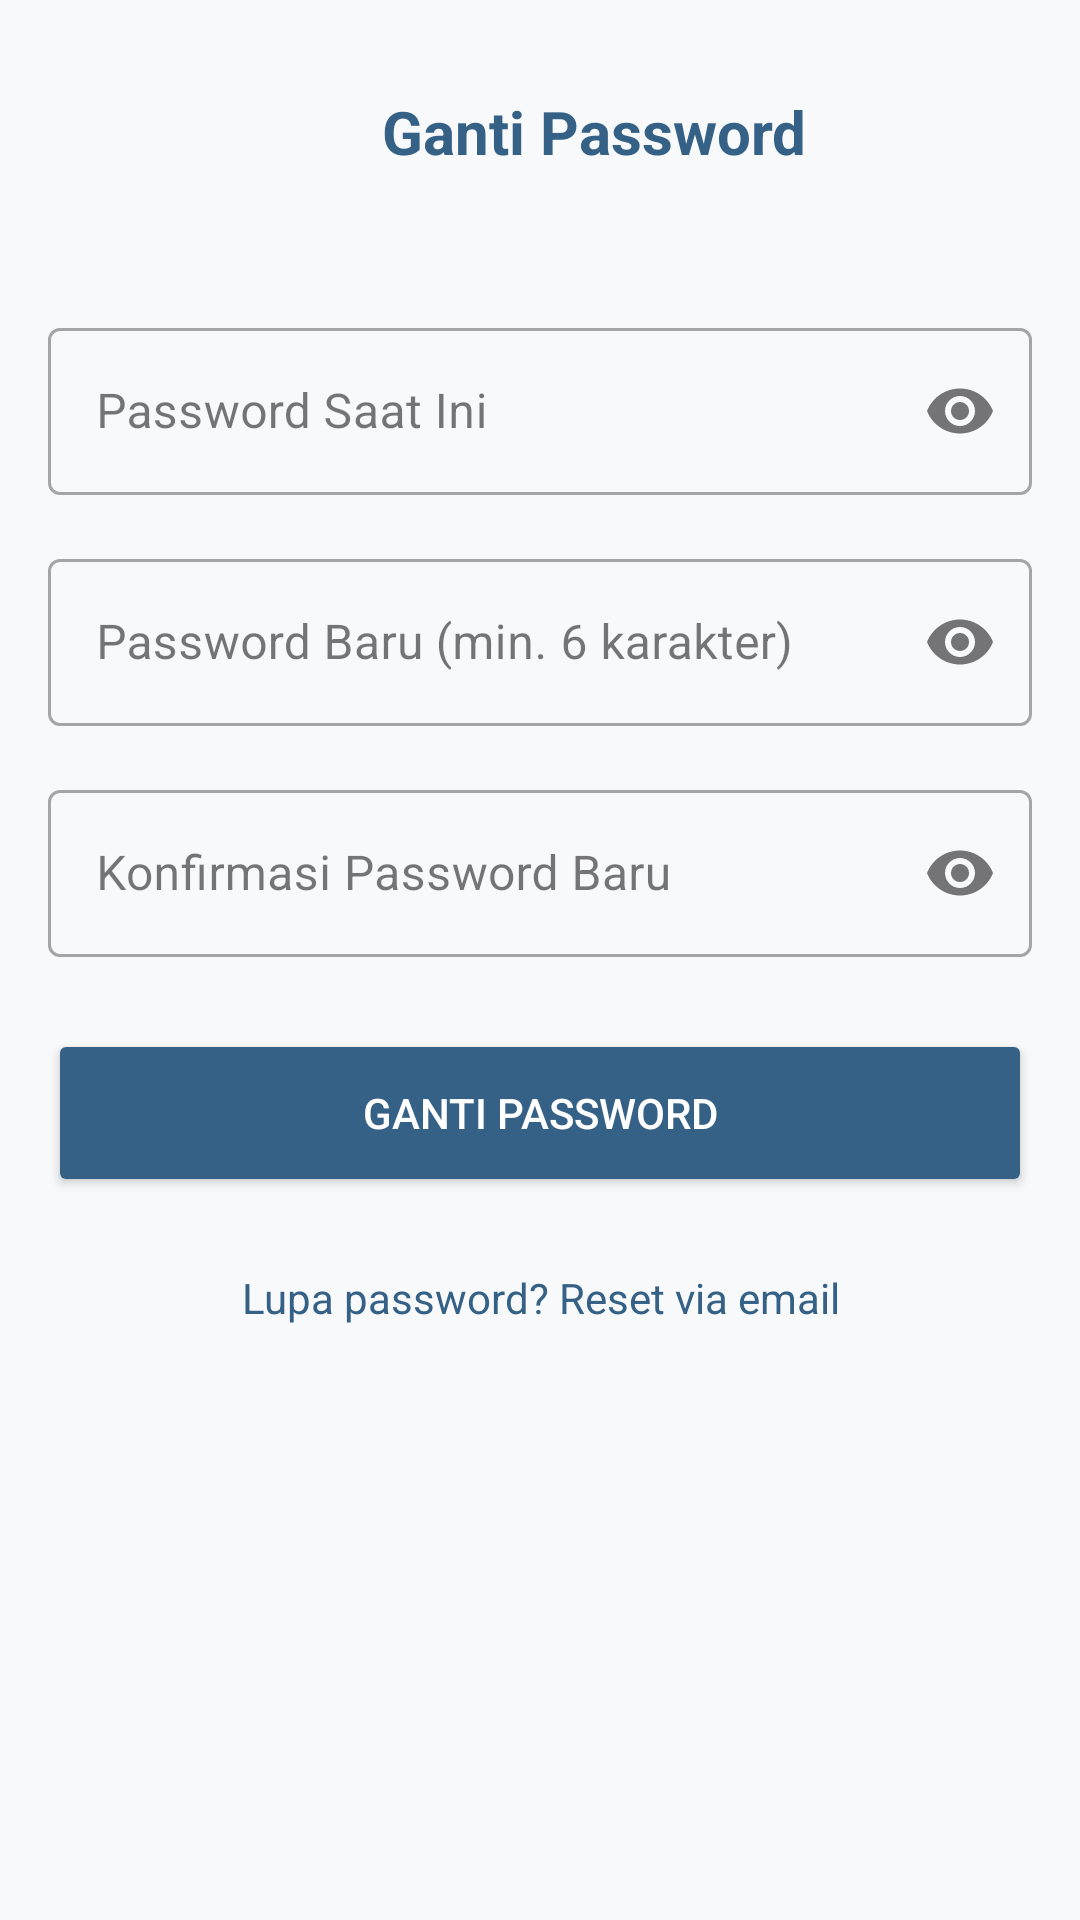

Android layout source for this screen:
<!-- AndroidManifest.xml: application theme Theme.ProjectHelloPaw -->
<!-- res/layout/activity_change_password.xml -->
<?xml version="1.0" encoding="utf-8"?>
<LinearLayout xmlns:android="http://schemas.android.com/apk/res/android"
    xmlns:app="http://schemas.android.com/apk/res-auto"
    android:layout_width="match_parent"
    android:layout_height="match_parent"
    android:orientation="vertical"
    android:background="@color/background"
    android:padding="16dp">

    <LinearLayout
        android:layout_width="match_parent"
        android:layout_height="56dp"
        android:gravity="center_vertical"
        android:orientation="horizontal"
        android:paddingHorizontal="8dp">

        <ImageView
            android:id="@+id/ivBackChangePassword"
            android:layout_width="36dp"
            android:layout_height="36dp"
            android:src="@drawable/ic_arrow_back"
            android:padding="6dp"
            android:contentDescription="Back"
            android:tint="#356187" />

        <TextView
            android:layout_width="0dp"
            android:layout_height="wrap_content"
            android:layout_weight="1"
            android:text="Ganti Password"
            android:textSize="20sp"
            android:textStyle="bold"
            android:textColor="#356187"
            android:gravity="center" />

    </LinearLayout>

    <LinearLayout
        android:layout_width="match_parent"
        android:layout_height="wrap_content"
        android:orientation="vertical"
        android:layout_marginTop="32dp">

        <com.google.android.material.textfield.TextInputLayout
            android:layout_width="match_parent"
            android:layout_height="wrap_content"
            style="@style/Widget.MaterialComponents.TextInputLayout.OutlinedBox"
            android:hint="Password Saat Ini"
            app:endIconMode="password_toggle">

            <com.google.android.material.textfield.TextInputEditText
                android:id="@+id/etCurrentPassword"
                android:layout_width="match_parent"
                android:layout_height="wrap_content"
                android:inputType="textPassword"
                android:maxLines="1" />

        </com.google.android.material.textfield.TextInputLayout>

        <com.google.android.material.textfield.TextInputLayout
            android:layout_width="match_parent"
            android:layout_height="wrap_content"
            style="@style/Widget.MaterialComponents.TextInputLayout.OutlinedBox"
            android:hint="Password Baru (min. 6 karakter)"
            android:layout_marginTop="16dp"
            app:endIconMode="password_toggle">

            <com.google.android.material.textfield.TextInputEditText
                android:id="@+id/etNewPassword"
                android:layout_width="match_parent"
                android:layout_height="wrap_content"
                android:inputType="textPassword"
                android:maxLines="1" />

        </com.google.android.material.textfield.TextInputLayout>

        <com.google.android.material.textfield.TextInputLayout
            android:layout_width="match_parent"
            android:layout_height="wrap_content"
            style="@style/Widget.MaterialComponents.TextInputLayout.OutlinedBox"
            android:hint="Konfirmasi Password Baru"
            android:layout_marginTop="16dp"
            app:endIconMode="password_toggle">

            <com.google.android.material.textfield.TextInputEditText
                android:id="@+id/etConfirmPassword"
                android:layout_width="match_parent"
                android:layout_height="wrap_content"
                android:inputType="textPassword"
                android:maxLines="1" />

        </com.google.android.material.textfield.TextInputLayout>

        <Button
            android:id="@+id/btnChangePassword"
            android:layout_width="match_parent"
            android:layout_height="56dp"
            android:layout_marginTop="24dp"
            android:text="Ganti Password"
            android:textColor="@android:color/white"
            android:backgroundTint="#356187"
            app:cornerRadius="12dp" />

        <TextView
            android:id="@+id/tvResetPassword"
            android:layout_width="match_parent"
            android:layout_height="wrap_content"
            android:layout_marginTop="16dp"
            android:text="Lupa password? Reset via email"
            android:textSize="14sp"
            android:textColor="#356187"
            android:gravity="center"
            android:clickable="true"
            android:focusable="true"
            android:background="?attr/selectableItemBackground"
            android:padding="8dp" />

    </LinearLayout>

</LinearLayout>
<!-- resources referenced by this layout -->
<resources>
  <color name="background">#F8F9FA</color>
  <style name="Theme.ProjectHelloPaw" parent="Base.Theme.ProjectHelloPaw" />
  <style name="Base.Theme.ProjectHelloPaw" parent="Theme.Material3.DayNight.NoActionBar">
          
          
      </style>
</resources>
